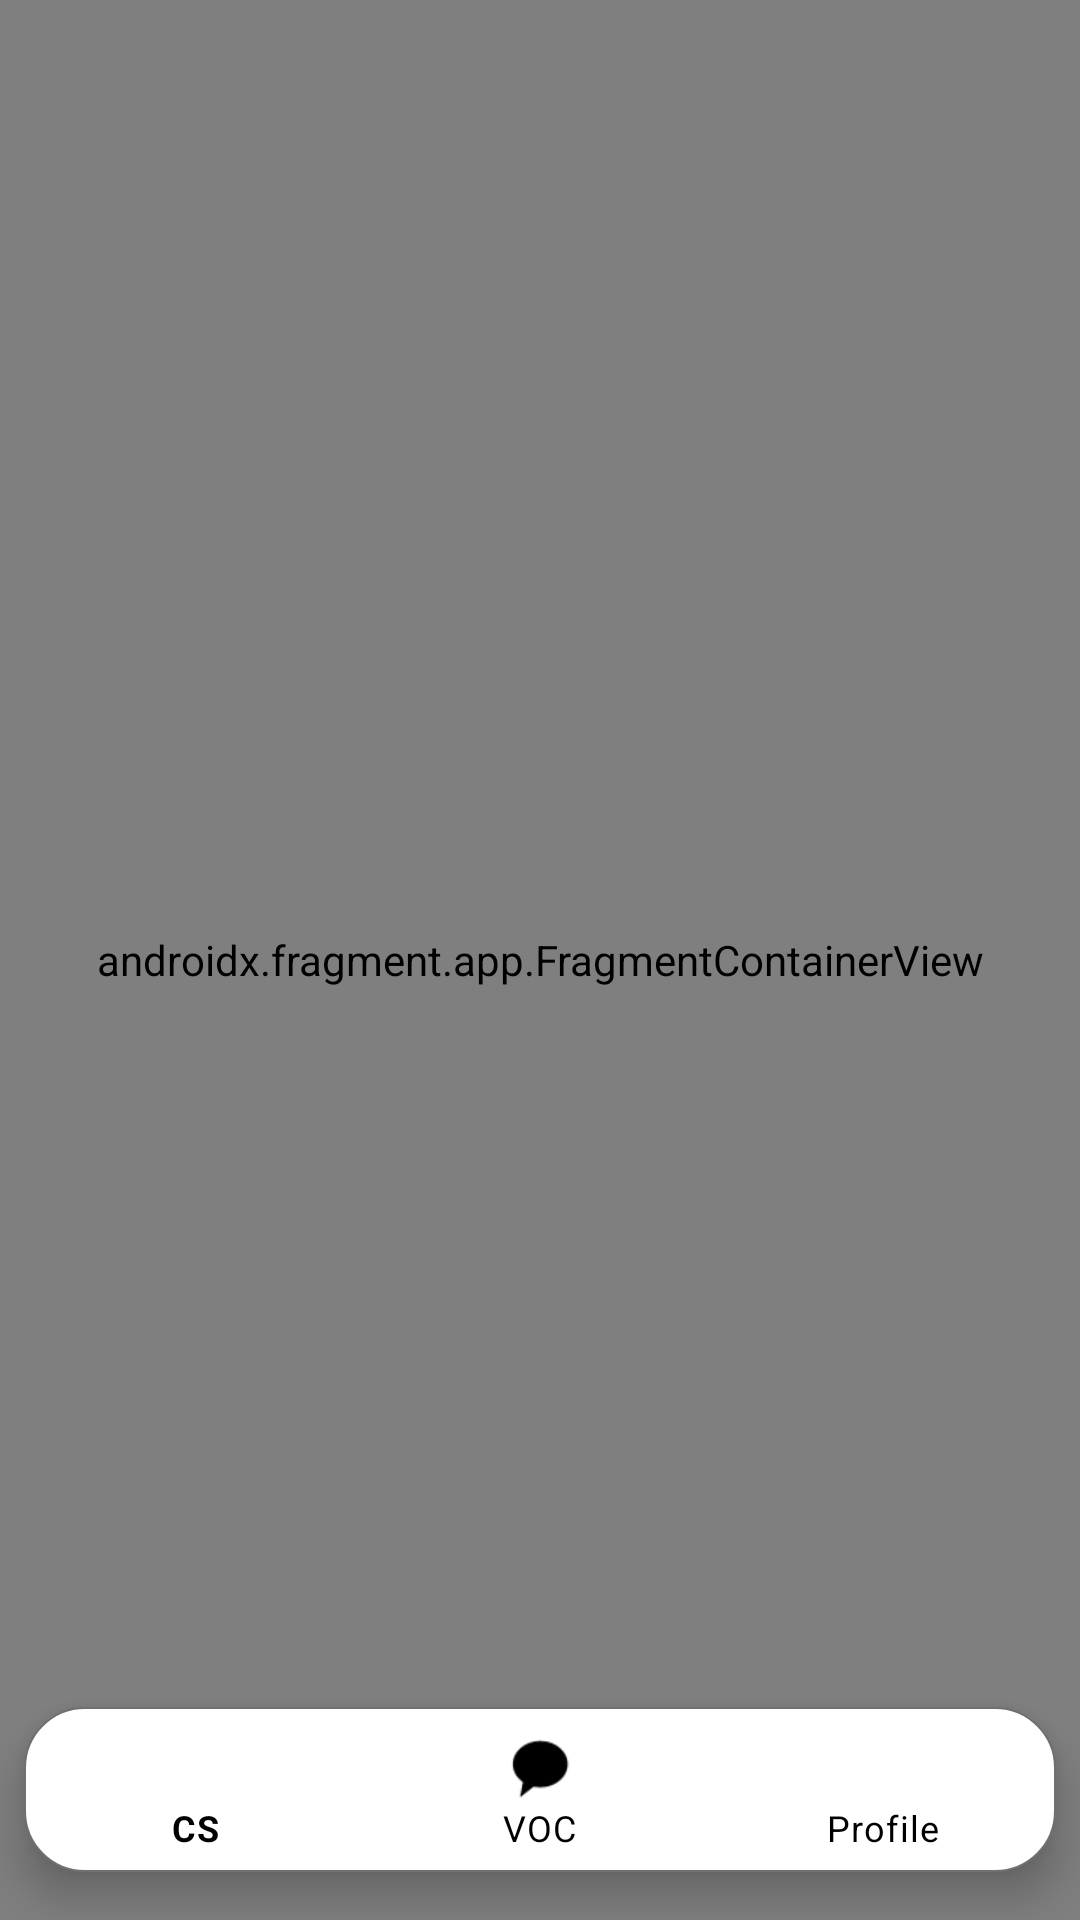

Produce the Android XML layout that renders to this screen, including the resource entries it uses.
<!-- AndroidManifest.xml: application theme Theme.TestCell -->
<!-- res/layout/activity_new_menu.xml -->
<?xml version="1.0" encoding="utf-8"?>
<androidx.constraintlayout.widget.ConstraintLayout xmlns:android="http://schemas.android.com/apk/res/android"
    xmlns:app="http://schemas.android.com/apk/res-auto"
    xmlns:tools="http://schemas.android.com/tools"
    android:layout_width="match_parent"
    android:layout_height="match_parent"
    android:background="@color/white"
    tools:context=".new_menu">

    <com.google.android.material.bottomnavigation.BottomNavigationView
        android:id="@+id/bottomNavigationView"
        android:layout_width="match_parent"
        android:layout_height="55dp"
        android:layout_marginStart="8dp"
        android:layout_marginEnd="8dp"
        android:layout_marginBottom="16dp"
        android:background="@drawable/bg_menu"
        app:itemIconTint="@drawable/color_pressed"
        app:itemRippleColor="@color/purple_200"
        app:itemTextColor="#000000"
        app:layout_constraintBottom_toBottomOf="parent"
        app:layout_constraintEnd_toEndOf="parent"
        app:layout_constraintHorizontal_bias="0.0"
        app:layout_constraintStart_toStartOf="parent"
        app:menu="@menu/bottom_navigation_menu" />

    <androidx.fragment.app.FragmentContainerView
        android:id="@+id/newMenu"
        android:name="androidx.navigation.fragment.NavHostFragment"
        android:layout_width="match_parent"
        android:layout_height="match_parent"
        app:defaultNavHost="true"
        app:layout_constraintEnd_toEndOf="parent"
        app:layout_constraintHorizontal_bias="0.0"
        app:layout_constraintStart_toStartOf="parent"
        app:layout_constraintTop_toTopOf="parent"
        app:navGraph="@navigation/main_menu_proto_v2" />

</androidx.constraintlayout.widget.ConstraintLayout>
<!-- resources referenced by this layout -->
<resources>
  <color name="purple_200">#FFBB86FC</color>
  <color name="white">#FFFFFFFF</color>
  <!-- drawable bg_menu (drawable) -->
  <?xml version="1.0" encoding="utf-8"?>
  <selector xmlns:android="http://schemas.android.com/apk/res/android">
      <item>
          <shape android:shape="rectangle">
              <solid android:color="#FFFFFF"/>
              <corners android:radius="20dp"/>
              <stroke android:color="#707070"
                  android:width="0.5dp"/>
          </shape>
  
      </item>
  </selector>
  <!-- drawable color_pressed (drawable-v24) -->
  <?xml version="1.0" encoding="utf-8"?>
  <selector xmlns:android="http://schemas.android.com/apk/res/android">
      <item android:state_checked="true" android:color="@color/purple_200" />
      <item android:state_checked="false" android:color="@color/black"/>
  </selector>
  <style name="Theme.TestCell" parent="Theme.MaterialComponents.DayNight.DarkActionBar">
          
          <item name="colorPrimary">@color/purple_500</item>
          <item name="colorPrimaryVariant">@color/purple_700</item>
          <item name="colorOnPrimary">@color/white</item>
          
          <item name="colorSecondary">@color/teal_200</item>
          <item name="colorSecondaryVariant">@color/teal_700</item>
          <item name="colorOnSecondary">@color/black</item>
          
          <item name="android:statusBarColor" tools:targetApi="l">?attr/colorPrimaryVariant</item>
          
      </style>
  <color name="black">#FF000000</color>
  <color name="purple_500">#FF6200EE</color>
  <color name="purple_700">#FF3700B3</color>
  <color name="teal_200">#FF03DAC5</color>
  <color name="teal_700">#FF018786</color>
</resources>
